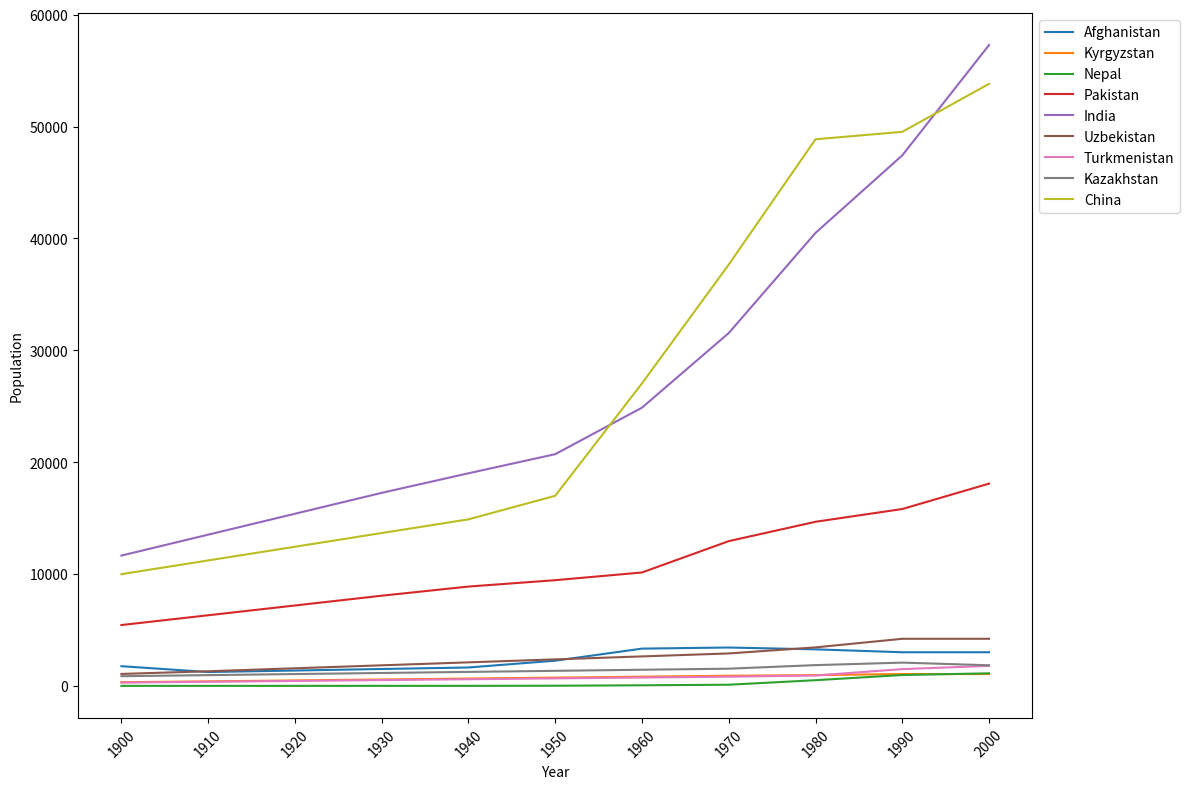

Write the Python code that produced this figure.
# -*- coding: utf-8 -*-
import pandas as pd
import matplotlib.pyplot as plt
# Manually organizing the OCR output into a structured format

# Extracted data structured into dictionary format
data = {
    'Year': ['1900', '1910', '1920', '1930', '1940', '1950', '1960', '1970', '1980', '1990', '2000'],
    'Afghanistan': [1773.15, 1249.20, 1385.25, 1521.30, 1657.36, 2264.56, 3342.93, 3442.09, 3278.57, 3019.42, 3019.42],
    'Kyrgyzstan': [341.54, 416.99, 500.82, 584.64, 668.47, 752.30, 836.12, 919.95, 974.80, 1072.60, 1072.00],
    'Nepal': [14.70, 14.70, 14.70, 14.70, 14.70, 26.55, 66.05, 117.00, 520.00, 985.00, 1135.00],
    'Pakistan': [5451.40, 6325.01, 7198.62, 8072.24, 8890.08, 9459.55, 10148.63, 12950.00, 14680.00, 15820.00, 18090.00],
    'India': [11660.00, 13528.57, 15397.14, 17265.71, 19015.00, 20721.67, 24880.00, 31550.00, 40500.00, 47430.00, 57291.41],
    'Uzbekistan': [1081.26, 1320.10, 1585.48, 1850.86, 2116.24, 2381.62, 2647.01, 2912.39, 3454.00, 4222.00, 4223.00],
    'Turkmenistan': [309.71, 378.12, 454.13, 530.14, 606.16, 682.17, 758.18, 834.20, 942.00, 1510.70, 1800.00],
    'Kazakhstan': [877.51, 973.65, 1069.78, 1165.92, 1262.06, 1358.20, 1454.33, 1550.47, 1867.77, 2092.81, 1855.20],
    'China': [10000.00, 11224.49, 12448.98, 13673.47, 14897.96, 17004.38, 27048.13, 37669.00, 48867.00, 49533.15, 53823.00]
}

# Create the DataFrame
df_transposed = pd.DataFrame(data)

# Create the DataFrame
plt.figure(figsize=(12, 8))
for country in df_transposed.columns[1:]:  # Skipping 'Year' column
    plt.plot(df_transposed['Year'], df_transposed[country], label=country)

# Adding labels and title
plt.xlabel('Year')
plt.ylabel('Population')
plt.xticks(rotation=45)  # Rotate x-axis labels for better readability
# Place legend outside the plot
plt.legend(loc='upper left', bbox_to_anchor=(1, 1))
plt.tight_layout()  # Adjust layout to fit everything

# Show the plot
plt.show()
